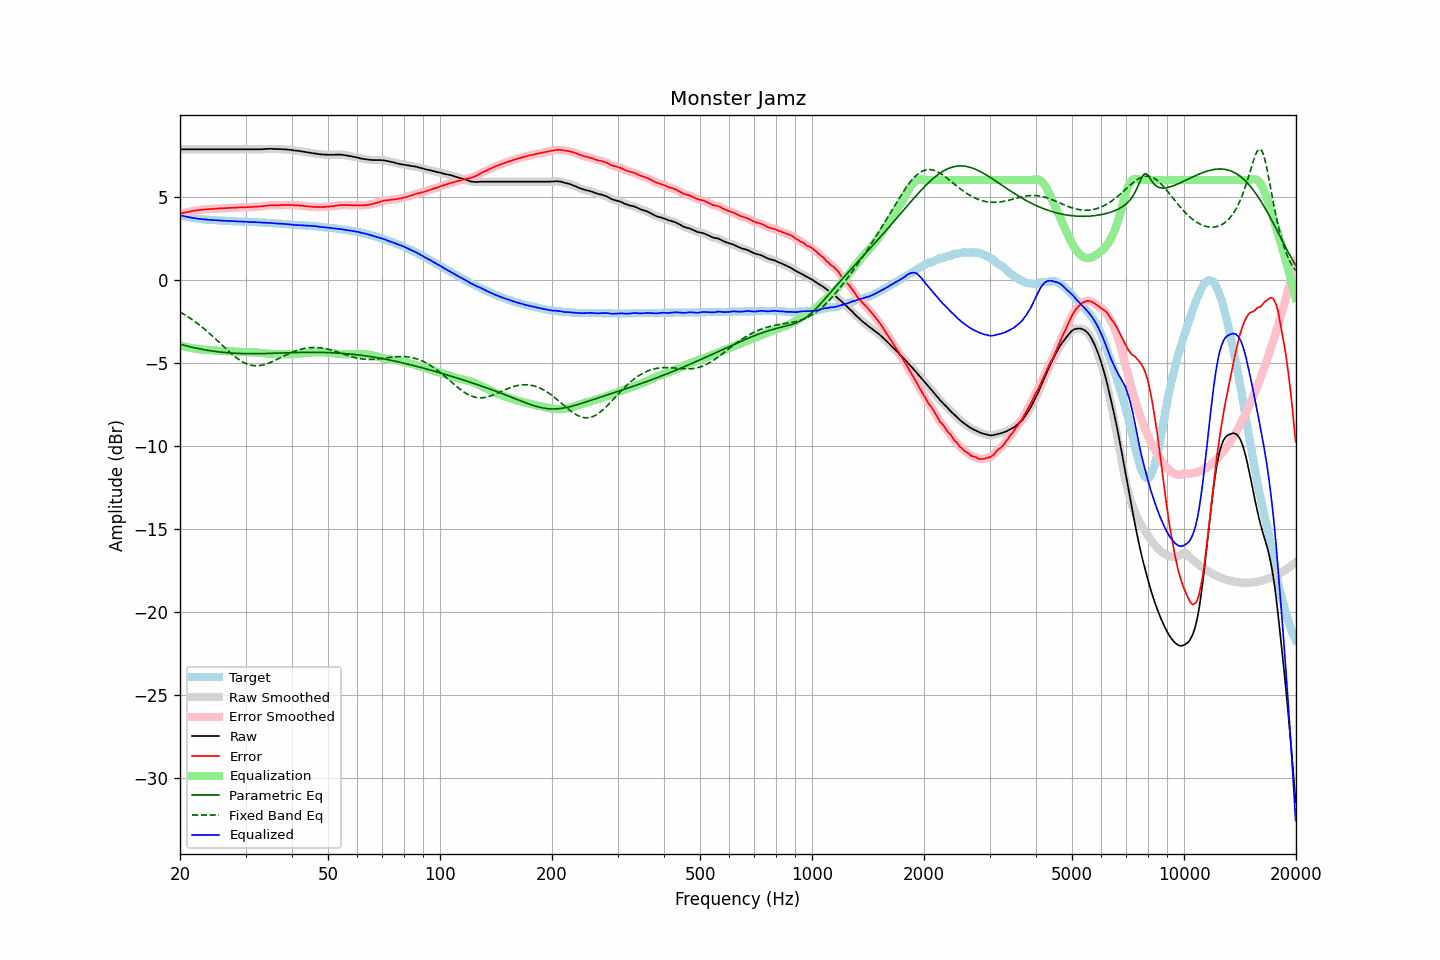

The file beside this chart, header and first rows:
frequency, raw, error, smoothed, error_smoothed, equalization, parametric_eq, fixed_band_eq, equalized_raw, equalized_smoothed, target
20.00, 7.85, 3.97, 7.85, 3.97, -3.97, -3.89, -1.95, 3.88, 3.88, 3.88
20.20, 7.85, 4.00, 7.85, 3.99, -3.99, -3.92, -2.00, 3.86, 3.86, 3.85
20.40, 7.85, 4.02, 7.85, 4.02, -4.02, -3.94, -2.06, 3.83, 3.83, 3.83
20.61, 7.85, 4.04, 7.85, 4.04, -4.04, -3.97, -2.12, 3.81, 3.81, 3.81
20.81, 7.85, 4.06, 7.85, 4.06, -4.06, -3.99, -2.18, 3.79, 3.79, 3.79
21.02, 7.85, 4.08, 7.85, 4.08, -4.08, -4.02, -2.24, 3.77, 3.77, 3.77
21.23, 7.85, 4.10, 7.85, 4.10, -4.10, -4.04, -2.31, 3.75, 3.75, 3.75
21.44, 7.85, 4.12, 7.85, 4.12, -4.12, -4.06, -2.37, 3.73, 3.73, 3.73
21.66, 7.85, 4.14, 7.85, 4.14, -4.13, -4.08, -2.44, 3.71, 3.71, 3.71
21.87, 7.85, 4.15, 7.85, 4.15, -4.15, -4.11, -2.51, 3.70, 3.70, 3.70
22.09, 7.85, 4.17, 7.85, 4.17, -4.17, -4.13, -2.58, 3.68, 3.68, 3.68
22.31, 7.85, 4.18, 7.85, 4.18, -4.18, -4.15, -2.65, 3.67, 3.67, 3.67
22.54, 7.85, 4.19, 7.85, 4.19, -4.19, -4.17, -2.73, 3.66, 3.66, 3.66
22.76, 7.85, 4.20, 7.85, 4.20, -4.20, -4.19, -2.80, 3.65, 3.65, 3.65
22.99, 7.85, 4.21, 7.85, 4.21, -4.21, -4.20, -2.88, 3.64, 3.64, 3.64
23.22, 7.85, 4.22, 7.85, 4.22, -4.22, -4.22, -2.96, 3.63, 3.63, 3.63
23.45, 7.85, 4.23, 7.85, 4.23, -4.23, -4.24, -3.04, 3.62, 3.62, 3.62
23.69, 7.85, 4.24, 7.85, 4.24, -4.24, -4.26, -3.13, 3.61, 3.61, 3.61
23.92, 7.85, 4.24, 7.85, 4.25, -4.25, -4.27, -3.21, 3.60, 3.60, 3.61
24.16, 7.85, 4.25, 7.85, 4.25, -4.25, -4.29, -3.30, 3.60, 3.60, 3.60
24.40, 7.85, 4.26, 7.85, 4.26, -4.26, -4.30, -3.38, 3.59, 3.59, 3.59
24.65, 7.85, 4.27, 7.85, 4.26, -4.27, -4.31, -3.47, 3.58, 3.58, 3.58
24.89, 7.85, 4.27, 7.85, 4.27, -4.27, -4.33, -3.56, 3.58, 3.58, 3.58
25.14, 7.85, 4.28, 7.85, 4.28, -4.28, -4.34, -3.65, 3.57, 3.57, 3.57
25.39, 7.85, 4.29, 7.85, 4.28, -4.28, -4.35, -3.75, 3.57, 3.57, 3.56
25.65, 7.85, 4.29, 7.85, 4.29, -4.29, -4.36, -3.84, 3.56, 3.56, 3.56
25.91, 7.85, 4.30, 7.85, 4.30, -4.30, -4.37, -3.93, 3.55, 3.55, 3.55
26.16, 7.85, 4.30, 7.85, 4.30, -4.30, -4.38, -4.02, 3.55, 3.55, 3.55
26.43, 7.85, 4.30, 7.85, 4.30, -4.31, -4.39, -4.11, 3.54, 3.54, 3.55
26.69, 7.85, 4.31, 7.85, 4.31, -4.31, -4.40, -4.20, 3.54, 3.54, 3.54
26.96, 7.85, 4.31, 7.85, 4.32, -4.32, -4.41, -4.29, 3.53, 3.53, 3.54
27.23, 7.85, 4.32, 7.85, 4.32, -4.32, -4.42, -4.38, 3.53, 3.53, 3.52
27.50, 7.85, 4.33, 7.85, 4.33, -4.33, -4.42, -4.46, 3.52, 3.52, 3.52
27.77, 7.85, 4.33, 7.85, 4.33, -4.33, -4.43, -4.54, 3.52, 3.52, 3.52
28.05, 7.85, 4.34, 7.85, 4.33, -4.34, -4.43, -4.62, 3.51, 3.51, 3.51
28.33, 7.85, 4.34, 7.85, 4.34, -4.34, -4.44, -4.70, 3.51, 3.51, 3.51
28.62, 7.85, 4.34, 7.85, 4.34, -4.34, -4.44, -4.77, 3.51, 3.51, 3.51
28.90, 7.85, 4.35, 7.85, 4.35, -4.35, -4.45, -4.84, 3.50, 3.50, 3.50
29.19, 7.85, 4.35, 7.85, 4.35, -4.35, -4.45, -4.90, 3.50, 3.50, 3.50
29.48, 7.85, 4.35, 7.85, 4.35, -4.36, -4.45, -4.96, 3.49, 3.49, 3.49
29.78, 7.85, 4.36, 7.85, 4.36, -4.36, -4.46, -5.01, 3.49, 3.49, 3.49
30.08, 7.85, 4.36, 7.85, 4.36, -4.36, -4.46, -5.05, 3.49, 3.49, 3.49
30.38, 7.85, 4.37, 7.85, 4.37, -4.37, -4.46, -5.09, 3.48, 3.48, 3.48
30.68, 7.85, 4.37, 7.85, 4.37, -4.37, -4.46, -5.13, 3.48, 3.48, 3.48
30.99, 7.85, 4.37, 7.85, 4.37, -4.37, -4.46, -5.15, 3.48, 3.48, 3.48
31.30, 7.85, 4.38, 7.85, 4.38, -4.38, -4.46, -5.17, 3.47, 3.47, 3.47
31.61, 7.85, 4.39, 7.85, 4.38, -4.38, -4.46, -5.18, 3.47, 3.47, 3.46
31.93, 7.85, 4.39, 7.85, 4.39, -4.39, -4.46, -5.19, 3.46, 3.46, 3.46
32.24, 7.85, 4.39, 7.85, 4.40, -4.39, -4.46, -5.19, 3.46, 3.46, 3.46
32.57, 7.85, 4.40, 7.85, 4.40, -4.40, -4.46, -5.18, 3.45, 3.45, 3.45
32.89, 7.85, 4.41, 7.85, 4.41, -4.41, -4.46, -5.17, 3.44, 3.44, 3.44
33.22, 7.85, 4.41, 7.85, 4.42, -4.42, -4.45, -5.16, 3.43, 3.43, 3.44
33.55, 7.86, 4.43, 7.86, 4.43, -4.43, -4.45, -5.13, 3.43, 3.43, 3.43
33.89, 7.87, 4.44, 7.87, 4.44, -4.44, -4.45, -5.10, 3.43, 3.43, 3.43
34.23, 7.87, 4.45, 7.87, 4.45, -4.45, -4.45, -5.07, 3.42, 3.42, 3.42
34.57, 7.88, 4.47, 7.88, 4.46, -4.46, -4.45, -5.04, 3.42, 3.42, 3.41
34.92, 7.88, 4.47, 7.88, 4.47, -4.47, -4.44, -5.00, 3.41, 3.41, 3.41
35.27, 7.88, 4.47, 7.88, 4.48, -4.47, -4.44, -4.96, 3.41, 3.40, 3.40
35.62, 7.87, 4.48, 7.87, 4.48, -4.48, -4.44, -4.91, 3.39, 3.40, 3.39
35.97, 7.87, 4.48, 7.87, 4.48, -4.48, -4.43, -4.87, 3.39, 3.39, 3.39
... 635 more rows
